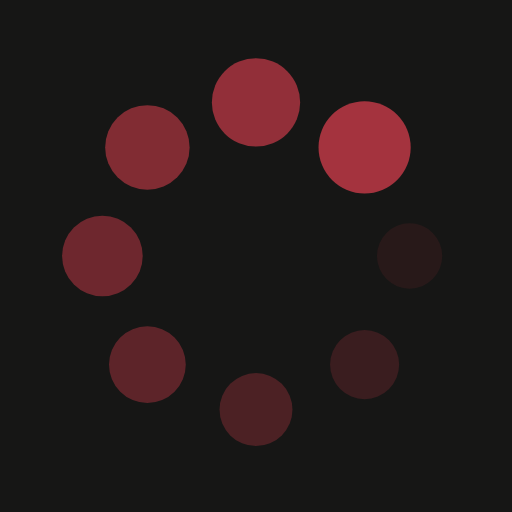
t = 0.00 s
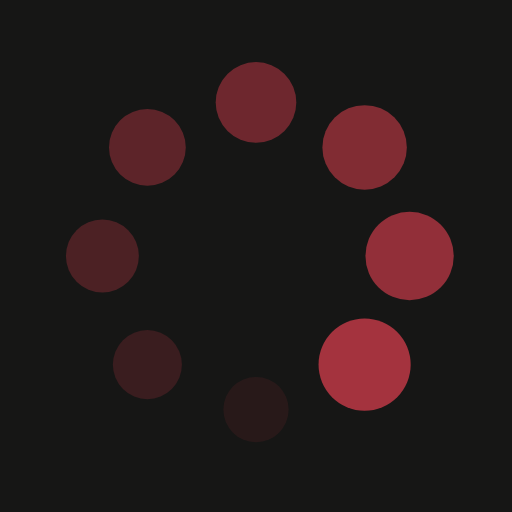
t = 0.25 s
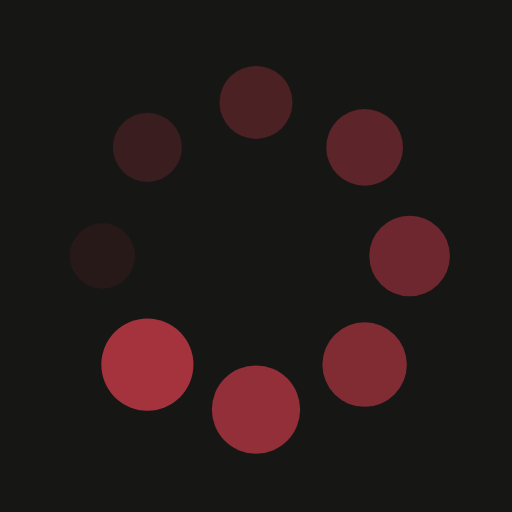
t = 0.50 s
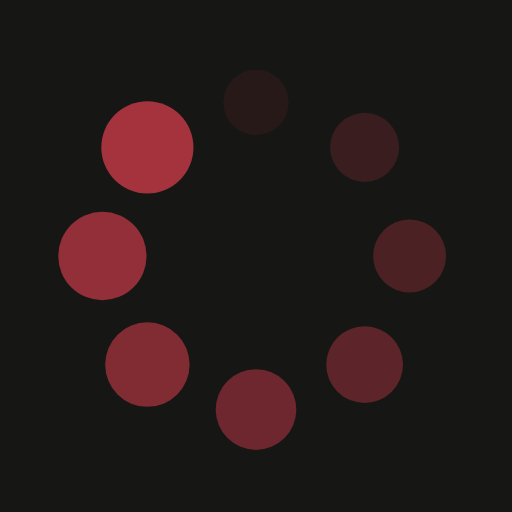
t = 0.75 s

The animated SVG that drew these frames (rendered in a browser with its animation timeline set to each time). Animation: 16 SMIL elements (animate=8,animateTransform=8); one cycle of 1.00 s, repeats indefinitely.

<?xml version="1.0" encoding="utf-8"?>
<svg xmlns="http://www.w3.org/2000/svg" xmlns:xlink="http://www.w3.org/1999/xlink" style="margin: auto; background: rgb(22, 22, 21); display: block; shape-rendering: auto;" width="200px" height="200px" viewBox="0 0 100 100" preserveAspectRatio="xMidYMid">
<g transform="translate(80,50)">
<g transform="rotate(0)">
<circle cx="0" cy="0" r="6" fill="#a4333e" fill-opacity="1">
  <animateTransform attributeName="transform" type="scale" begin="-0.875s" values="1.5 1.5;1 1" keyTimes="0;1" dur="1s" repeatCount="indefinite"></animateTransform>
  <animate attributeName="fill-opacity" keyTimes="0;1" dur="1s" repeatCount="indefinite" values="1;0" begin="-0.875s"></animate>
</circle>
</g>
</g><g transform="translate(71.21320343559643,71.21320343559643)">
<g transform="rotate(45)">
<circle cx="0" cy="0" r="6" fill="#a4333e" fill-opacity="0.875">
  <animateTransform attributeName="transform" type="scale" begin="-0.75s" values="1.5 1.5;1 1" keyTimes="0;1" dur="1s" repeatCount="indefinite"></animateTransform>
  <animate attributeName="fill-opacity" keyTimes="0;1" dur="1s" repeatCount="indefinite" values="1;0" begin="-0.75s"></animate>
</circle>
</g>
</g><g transform="translate(50,80)">
<g transform="rotate(90)">
<circle cx="0" cy="0" r="6" fill="#a4333e" fill-opacity="0.75">
  <animateTransform attributeName="transform" type="scale" begin="-0.625s" values="1.5 1.5;1 1" keyTimes="0;1" dur="1s" repeatCount="indefinite"></animateTransform>
  <animate attributeName="fill-opacity" keyTimes="0;1" dur="1s" repeatCount="indefinite" values="1;0" begin="-0.625s"></animate>
</circle>
</g>
</g><g transform="translate(28.786796564403577,71.21320343559643)">
<g transform="rotate(135)">
<circle cx="0" cy="0" r="6" fill="#a4333e" fill-opacity="0.625">
  <animateTransform attributeName="transform" type="scale" begin="-0.5s" values="1.5 1.5;1 1" keyTimes="0;1" dur="1s" repeatCount="indefinite"></animateTransform>
  <animate attributeName="fill-opacity" keyTimes="0;1" dur="1s" repeatCount="indefinite" values="1;0" begin="-0.5s"></animate>
</circle>
</g>
</g><g transform="translate(20,50.00000000000001)">
<g transform="rotate(180)">
<circle cx="0" cy="0" r="6" fill="#a4333e" fill-opacity="0.5">
  <animateTransform attributeName="transform" type="scale" begin="-0.375s" values="1.5 1.5;1 1" keyTimes="0;1" dur="1s" repeatCount="indefinite"></animateTransform>
  <animate attributeName="fill-opacity" keyTimes="0;1" dur="1s" repeatCount="indefinite" values="1;0" begin="-0.375s"></animate>
</circle>
</g>
</g><g transform="translate(28.78679656440357,28.786796564403577)">
<g transform="rotate(225)">
<circle cx="0" cy="0" r="6" fill="#a4333e" fill-opacity="0.375">
  <animateTransform attributeName="transform" type="scale" begin="-0.25s" values="1.5 1.5;1 1" keyTimes="0;1" dur="1s" repeatCount="indefinite"></animateTransform>
  <animate attributeName="fill-opacity" keyTimes="0;1" dur="1s" repeatCount="indefinite" values="1;0" begin="-0.25s"></animate>
</circle>
</g>
</g><g transform="translate(49.99999999999999,20)">
<g transform="rotate(270)">
<circle cx="0" cy="0" r="6" fill="#a4333e" fill-opacity="0.25">
  <animateTransform attributeName="transform" type="scale" begin="-0.125s" values="1.5 1.5;1 1" keyTimes="0;1" dur="1s" repeatCount="indefinite"></animateTransform>
  <animate attributeName="fill-opacity" keyTimes="0;1" dur="1s" repeatCount="indefinite" values="1;0" begin="-0.125s"></animate>
</circle>
</g>
</g><g transform="translate(71.21320343559643,28.78679656440357)">
<g transform="rotate(315)">
<circle cx="0" cy="0" r="6" fill="#a4333e" fill-opacity="0.125">
  <animateTransform attributeName="transform" type="scale" begin="0s" values="1.5 1.5;1 1" keyTimes="0;1" dur="1s" repeatCount="indefinite"></animateTransform>
  <animate attributeName="fill-opacity" keyTimes="0;1" dur="1s" repeatCount="indefinite" values="1;0" begin="0s"></animate>
</circle>
</g>
</g>
<!-- [ldio] generated by https://loading.io/ --></svg>
